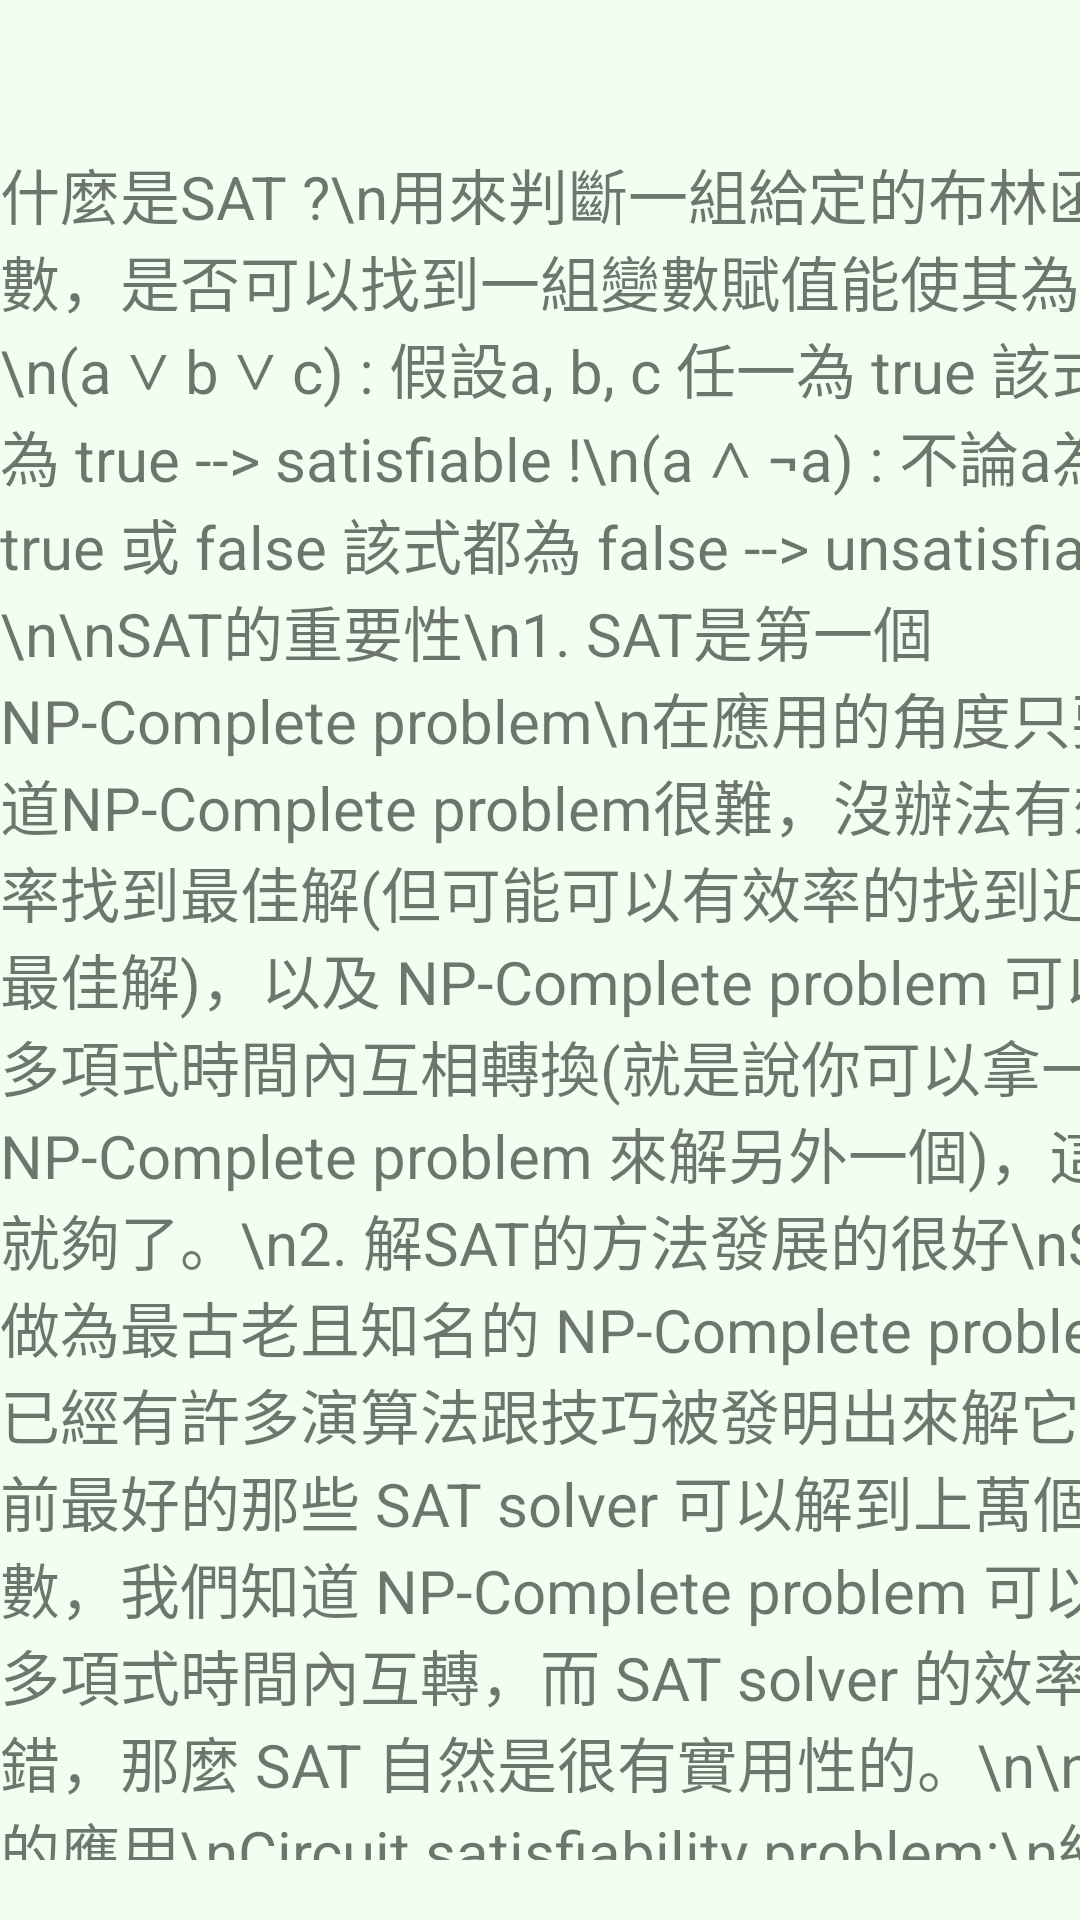

Reconstruct the res/layout file that produces this screen, plus the resources it refers to.
<!-- AndroidManifest.xml: application theme Theme.NPGuide -->
<!-- res/layout/activity_main4.xml -->
<?xml version="1.0" encoding="utf-8"?>
<androidx.constraintlayout.widget.ConstraintLayout xmlns:android="http://schemas.android.com/apk/res/android"
    xmlns:app="http://schemas.android.com/apk/res-auto"
    xmlns:tools="http://schemas.android.com/tools"
    android:layout_width="match_parent"
    android:layout_height="match_parent"
    android:background="#F0FFF0"
    tools:context=".MainActivity4">

    <ScrollView
        android:layout_width="405dp"
        android:layout_height="570dp"
        android:layout_marginTop="50dp"
        app:layout_constraintStart_toStartOf="parent"
        app:layout_constraintTop_toTopOf="parent">

        <LinearLayout
            android:layout_width="match_parent"
            android:layout_height="wrap_content"
            android:orientation="vertical" >

            <TextView
                android:id="@+id/textView5"
                android:layout_width="match_parent"
                android:layout_height="wrap_content"
                android:textSize="20sp"
                android:text="什麼是SAT ?\n用來判斷一組給定的布林函數，是否可以找到一組變數賦值能使其為真。\n(a ∨ b ∨ c) : 假設a, b, c 任一為 true 該式都為 true --> satisfiable !\n(a ∧ ¬a) : 不論a為 true 或 false 該式都為 false --> unsatisfiable !\n\nSAT的重要性\n1. SAT是第一個 NP-Complete problem\n在應用的角度只要知道NP-Complete problem很難，沒辦法有效率找到最佳解(但可能可以有效率的找到近似最佳解)，以及 NP-Complete problem 可以在多項式時間內互相轉換(就是說你可以拿一個 NP-Complete problem 來解另外一個)，這樣就夠了。\n2. 解SAT的方法發展的很好\nSAT 做為最古老且知名的 NP-Complete problem，已經有許多演算法跟技巧被發明出來解它，目前最好的那些 SAT solver 可以解到上萬個變數，我們知道 NP-Complete problem 可以在多項式時間內互轉，而 SAT solver 的效率又不錯，那麼 SAT 自然是很有實用性的。\n\nSAT的應用\nCircuit satisfiability problem:\n給出一個電路，是否有 input 能讓 output 為 true\n"/>

            <ImageView
                android:id="@+id/imageView3"
                android:layout_width="match_parent"
                android:layout_height="100dp"
                app:srcCompat="@drawable/satuse" />

            <TextView
                android:id="@+id/textView16"
                android:layout_width="match_parent"
                android:layout_height="wrap_content"
                android:textSize="20sp"
                android:text="(¬a ∨ ¬b ∨ c)∧(a ∨ ¬c)∧(b ∨ ¬c): A or B 任一者為false, C = false,該式都為true--> satisfiable !\n(¬a ∨ ¬b ∨ c)∧(a ∨ ¬c)∧(b ∨ ¬c): A and B 都為true, C = true,該式都為true--> satisfiable !\n如果運用這種方法，就可以堆積出複雜電路的 boolean function，可以測試一個電路能不能 output true，也就是說能知道它會不會是無用的電路(可以化簡)，這種方法叫做 Tseitin transformation。\n\n影片教學:" />

            <TextView
                android:id="@+id/textView22"
                android:layout_width="match_parent"
                android:layout_height="wrap_content"
                android:autoLink="web"
                android:text="@string/link_np_hard"
                android:textSize="15sp"
                app:layout_constraintStart_toStartOf="parent"
                app:layout_constraintTop_toTopOf="parent"
                tools:ignore="TouchTargetSizeCheck" />

            <TextView
                android:id="@+id/textView35"
                android:layout_width="match_parent"
                android:layout_height="wrap_content"
                android:text="\n\n" />

        </LinearLayout>
    </ScrollView>
</androidx.constraintlayout.widget.ConstraintLayout>
<!-- resources referenced by this layout -->
<resources>
  <!-- drawable satuse: png bitmap (drawable, 21659 bytes) -->
  <string name="link_np_hard">https://www.youtube.com/watch?v=e2cF8a5aAhE</string>
  <style name="Theme.NPGuide" parent="Theme.MaterialComponents.DayNight.DarkActionBar.Bridge">
          
          <item name="colorPrimary">@color/purple_500</item>
          <item name="colorPrimaryVariant">@color/purple_700</item>
          <item name="colorOnPrimary">@color/white</item>
          
          <item name="colorSecondary">@color/teal_200</item>
          <item name="colorSecondaryVariant">@color/teal_700</item>
          <item name="colorOnSecondary">@color/black</item>
          
          <item name="android:statusBarColor" tools:targetApi="l">?attr/colorPrimaryVariant</item>
          
      </style>
  <!-- not gathered from this repository: default colours our renderer supplied (Android Studio template values) -->
  <color name="purple_500">#FF6200EE</color>
  <color name="purple_700">#FF3700B3</color>
  <color name="teal_200">#FF03DAC5</color>
  <color name="teal_700">#FF018786</color>
  <color name="black">#FF000000</color>
  <color name="white">#FFFFFFFF</color>
</resources>
